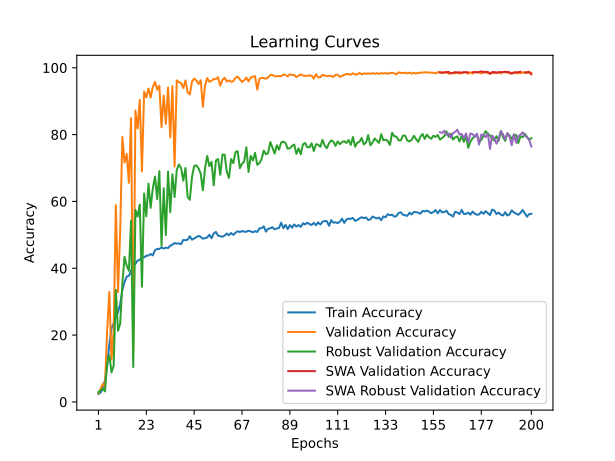

The file beside this chart, header and first rows:
time; train_accuracy; train_loss; valid_accuracy; valid_loss; valid_accuracy_robust; valid_accuracy_swa; valid_accuracy_robust_swa
154,9759; 2,3754; 0,6494; 2,6305; 0,5772; 2,9138; 2,6305; 2,9138
211,9745; 2,8220; 0,6327; 3,8537; 0,5100; 3,4483; 3,8537; 3,4483
278,2737; 3,9799; 0,6278; 5,4321; 0,5898; 4,0000; 5,4321; 4,0000
337,4670; 6,5240; 0,6161; 4,5114; 0,6222; 3,1552; 4,5114; 3,1552
415,2815; 10,7024; 0,6028; 21,4784; 0,3660; 11,5862; 21,4784; 11,5862
496,9102; 17,1304; 0,5887; 32,8949; 0,3205; 14,0000; 32,8949; 14,0000
557,3597; 22,0333; 0,5802; 12,6661; 0,4842; 8,8448; 12,6661; 8,8448
616,1411; 23,4989; 0,5762; 21,3337; 0,3980; 10,8448; 21,3337; 10,8448
679,5896; 25,1762; 0,5743; 58,8978; 0,2127; 33,5172; 58,8978; 33,5172
779,6344; 26,9097; 0,5664; 32,8555; 0,3407; 21,2931; 32,8555; 21,2931
922,1623; 29,2884; 0,5676; 51,4402; 0,2036; 23,3966; 51,4402; 23,3966
1000,2408; 33,4701; 0,5611; 79,2845; 0,1801; 35,5690; 79,2845; 35,5690
1058,1572; 35,8752; 0,5582; 71,6559; 0,1643; 43,3966; 71,6559; 43,3966
1120,2746; 37,5227; 0,5566; 74,2602; 0,1395; 40,7414; 74,2602; 40,7414
1178,3761; 37,7411; 0,5563; 65,5531; 0,1811; 39,2414; 65,5531; 39,2414
1245,0564; 39,2067; 0,5505; 84,9007; 0,1261; 54,3103; 84,9007; 54,3103
1318,6026; 40,5101; 0,5490; 15,1782; 0,5670; 10,4483; 15,1782; 10,4483
1378,1339; 41,3306; 0,5479; 87,2287; 0,1403; 57,4828; 87,2287; 57,4828
1440,1575; 42,3429; 0,5448; 81,8230; 0,1610; 55,4655; 81,8230; 55,4655
1500,8925; 42,4852; 0,5454; 90,3854; 0,1367; 59,0862; 90,3854; 59,0862
1573,8963; 43,4148; 0,5417; 68,9465; 0,1871; 34,4655; 68,9465; 34,4655
1646,9974; 43,2494; 0,5447; 92,8844; 0,1163; 62,3966; 92,8844; 62,3966
1711,8361; 43,7457; 0,5410; 91,1482; 0,1070; 55,5345; 91,1482; 55,5345
1778,3213; 43,8317; 0,5434; 93,7656; 0,1009; 65,3276; 93,7656; 65,3276
1838,2725; 44,2419; 0,5405; 91,0693; 0,0908; 58,0690; 91,0693; 58,0690
1901,6333; 43,8648; 0,5436; 94,3180; 0,1077; 63,9310; 94,3180; 63,9310
1973,9836; 45,4230; 0,5409; 95,7780; 0,0920; 67,4138; 95,7780; 67,4138
2039,9486; 45,7803; 0,5387; 93,4500; 0,1351; 60,7069; 93,4500; 60,7069
2099,3464; 45,7538; 0,5396; 94,6337; 0,1031; 69,0862; 94,6337; 69,0862
2157,5765; 46,2699; 0,5376; 82,1912; 0,1567; 46,7241; 82,1912; 46,7241
2228,7722; 45,8828; 0,5399; 91,7006; 0,0926; 63,9310; 91,7006; 63,9310
2299,0020; 46,1706; 0,5384; 83,2303; 0,1231; 49,9310; 83,2303; 49,9310
2358,4987; 46,0449; 0,5394; 94,0944; 0,0956; 68,9483; 94,0944; 68,9483
2415,4052; 46,7529; 0,5377; 79,2056; 0,1261; 56,7586; 79,2056; 56,7586
2471,6666; 47,0341; 0,5389; 94,4759; 0,1193; 68,1207; 94,4759; 68,1207
2553,7934; 47,5502; 0,5367; 70,4590; 0,1695; 61,3103; 70,4590; 61,3103
2623,1236; 47,3649; 0,5354; 96,2252; 0,0960; 69,4310; 96,2252; 69,4310
2678,6491; 47,4543; 0,5360; 95,7122; 0,1036; 71,0690; 95,7122; 71,0690
2735,2264; 47,1962; 0,5376; 95,3966; 0,0974; 70,0000; 95,3966; 70,0000
2793,0206; 48,4831; 0,5348; 93,9366; 0,0940; 66,2069; 93,9366; 66,2069
2858,1327; 48,4004; 0,5357; 96,2120; 0,0979; 70,0172; 96,2120; 70,0172
2929,3027; 48,5295; 0,5340; 92,7134; 0,0924; 61,3276; 92,7134; 61,3276
2987,7599; 49,5980; 0,5320; 92,0163; 0,0965; 60,5000; 92,0163; 60,5000
3044,5482; 48,5328; 0,5333; 95,8437; 0,1050; 67,2759; 95,8437; 67,2759
3102,4709; 48,9529; 0,5332; 96,7513; 0,0829; 70,5862; 96,7513; 70,5862
3167,6550; 49,3268; 0,5319; 96,2383; 0,0809; 70,8103; 96,2383; 70,8103
3240,2200; 49,6807; 0,5327; 95,1203; 0,0830; 69,9138; 95,1203; 69,9138
3306,1908; 49,3962; 0,5331; 96,2778; 0,0671; 68,3448; 96,2778; 68,3448
3363,8288; 48,8404; 0,5338; 88,3072; 0,1035; 63,3103; 88,3072; 63,3103
3421,2655; 49,0224; 0,5343; 94,6600; 0,1031; 69,8966; 94,6600; 69,8966
3493,7727; 49,2209; 0,5325; 96,9223; 0,0667; 73,6207; 96,9223; 73,6207
3590,1736; 50,0248; 0,5311; 95,7911; 0,1057; 70,5690; 95,7911; 70,5690
3652,1198; 48,9959; 0,5342; 96,1200; 0,0938; 71,8276; 96,1200; 71,8276
3711,0083; 50,3987; 0,5300; 96,6198; 0,0944; 64,8103; 96,6198; 64,8103
3769,5286; 50,8883; 0,5314; 96,6066; 0,0603; 72,2586; 96,6066; 72,2586
3828,3379; 49,7535; 0,5311; 97,1590; 0,0815; 72,7069; 97,1590; 72,7069
3920,0099; 49,6047; 0,5324; 94,6468; 0,1025; 67,9655; 94,6468; 67,9655
3978,5333; 49,4326; 0,5331; 96,3435; 0,0667; 74,0000; 96,3435; 74,0000
4056,9901; 49,7701; 0,5329; 97,0143; 0,0992; 74,0172; 97,0143; 74,0172
4117,6252; 50,3920; 0,5323; 95,8964; 0,0447; 68,9483; 95,8964; 68,9483
... 140 more rows
